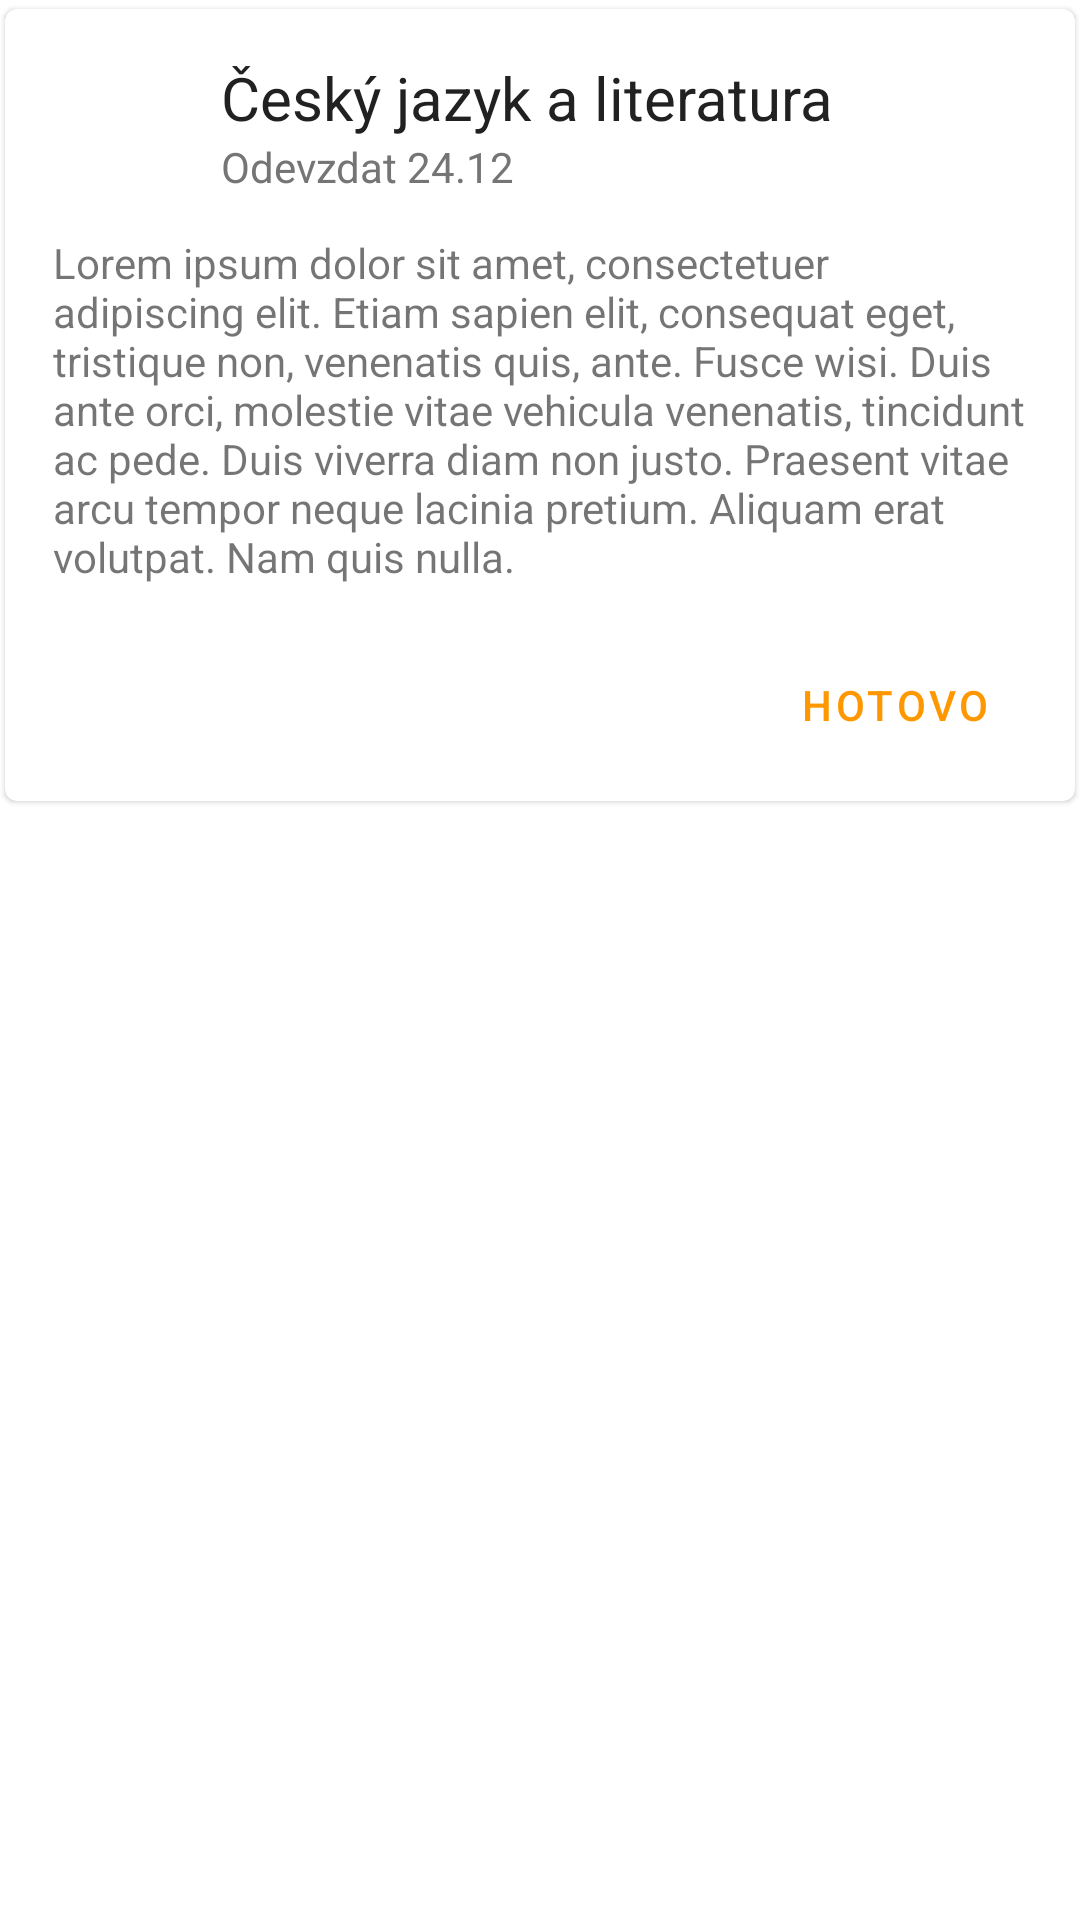

Write the Android layout XML for this screen, with the resource values it uses.
<!-- AndroidManifest.xml: application theme AppTheme -->
<!-- res/layout/homework_card.xml -->
<?xml version="1.0" encoding="utf-8"?>
<LinearLayout
    xmlns:android="http://schemas.android.com/apk/res/android"
    xmlns:app="http://schemas.android.com/apk/res-auto"
    android:layout_width="match_parent"
    android:layout_height="wrap_content"
    android:orientation="vertical"
    android:padding="@dimen/activity_horizontal_margin">

    <androidx.cardview.widget.CardView
        android:layout_width="match_parent"
        android:layout_height="wrap_content"
        app:cardCornerRadius="4dp"
        app:cardElevation="1dp"
        app:cardPreventCornerOverlap="false"
        app:cardUseCompatPadding="true"
        app:contentPaddingBottom="8dp"
        app:contentPaddingLeft="16dp"
        app:contentPaddingRight="16dp"
        app:contentPaddingTop="16dp">

        <androidx.constraintlayout.widget.ConstraintLayout
            android:layout_width="match_parent"
            android:layout_height="wrap_content">

            <ImageView
                android:id="@+id/icon"
                android:layout_width="40dp"
                android:layout_height="40dp"
                android:layout_marginTop="8dp"
                android:layout_marginBottom="8dp"
                android:adjustViewBounds="false"
                android:cropToPadding="false"
                app:layout_constraintBottom_toBottomOf="@+id/secondaryTitle"
                app:layout_constraintStart_toStartOf="parent"
                app:layout_constraintTop_toTopOf="@+id/title"
                app:srcCompat="@drawable/circle_icon"/>

            <TextView
                android:id="@+id/title"
                android:layout_width="wrap_content"
                android:layout_height="wrap_content"
                android:layout_marginStart="16dp"
                android:layout_marginLeft="16dp"
                android:text="Český jazyk a literatura"
                android:textColor="@color/textTitle"
                android:textSize="20dp"
                app:layout_constraintStart_toEndOf="@+id/icon"
                app:layout_constraintTop_toTopOf="parent"/>

            <TextView
                android:id="@+id/secondaryTitle"
                android:layout_width="wrap_content"
                android:layout_height="wrap_content"
                android:text="Odevzdat 24.12"
                android:textColor="@color/textSecondaryTitle"
                android:textSize="14dp"
                app:layout_constraintStart_toStartOf="@+id/title"
                app:layout_constraintTop_toBottomOf="@+id/title"/>

            <TextView
                android:id="@+id/supportingText"
                android:layout_width="wrap_content"
                android:layout_height="wrap_content"
                android:layout_marginTop="16dp"
                android:text="Lorem ipsum dolor sit amet, consectetuer adipiscing elit. Etiam sapien elit, consequat eget, tristique non, venenatis quis, ante. Fusce wisi. Duis ante orci, molestie vitae vehicula venenatis, tincidunt ac pede. Duis viverra diam non justo. Praesent vitae arcu tempor neque lacinia pretium. Aliquam erat volutpat. Nam quis nulla."
                app:layout_constraintStart_toStartOf="parent"
                app:layout_constraintTop_toBottomOf="@+id/icon"/>

            <Button
                android:id="@+id/buttonFinished"
                style="@style/Widget.MaterialComponents.Button.TextButton"
                android:layout_width="wrap_content"
                android:layout_height="wrap_content"
                android:layout_marginTop="16dp"
                android:text="@string/finished"
                android:textColor="@color/colorAccent"
                app:layout_constraintEnd_toEndOf="parent"
                app:layout_constraintTop_toBottomOf="@+id/supportingText"
                app:rippleColor="@color/colorAccent"/>
        </androidx.constraintlayout.widget.ConstraintLayout>

    </androidx.cardview.widget.CardView>
</LinearLayout>
<!-- resources referenced by this layout -->
<resources>
  <color name="colorAccent">#ff9800</color>
  <color name="textSecondaryTitle">#757575</color>
  <color name="textTitle">#212121</color>
  <string name="finished">Hotovo</string>
  <style name="AppTheme" parent="Theme.MaterialComponents.Light.DarkActionBar">
          
          <item name="colorPrimary">@color/colorPrimary</item>
          <item name="colorPrimaryDark">@color/colorPrimaryDark</item>
          <item name="colorAccent">@color/colorAccent</item>
          <item name="colorButtonNormal">@color/colorPrimary</item>
      </style>
  <color name="colorPrimary">#2196F3</color>
  <color name="colorPrimaryDark">#1976d2</color>
</resources>
